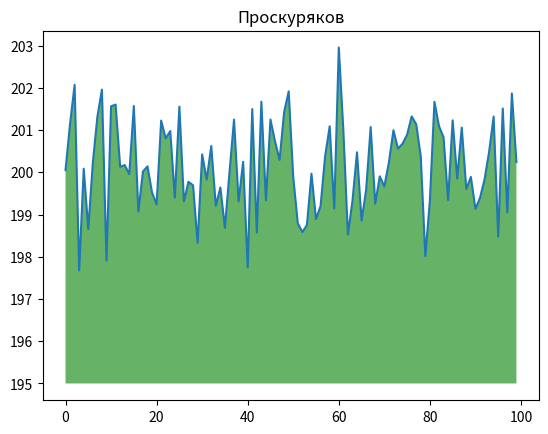

Python code for this plot:
import numpy as np
from matplotlib import pyplot as plt
ys = 200 + np.random.randn(100)
x = [x for x in range(len(ys))]
plt.plot(x, ys, '-')
plt.fill_between(x, ys, 195, where=(ys > 195), facecolor='g', alpha=0.6)
plt.title("Проскуряков")
plt.show()
